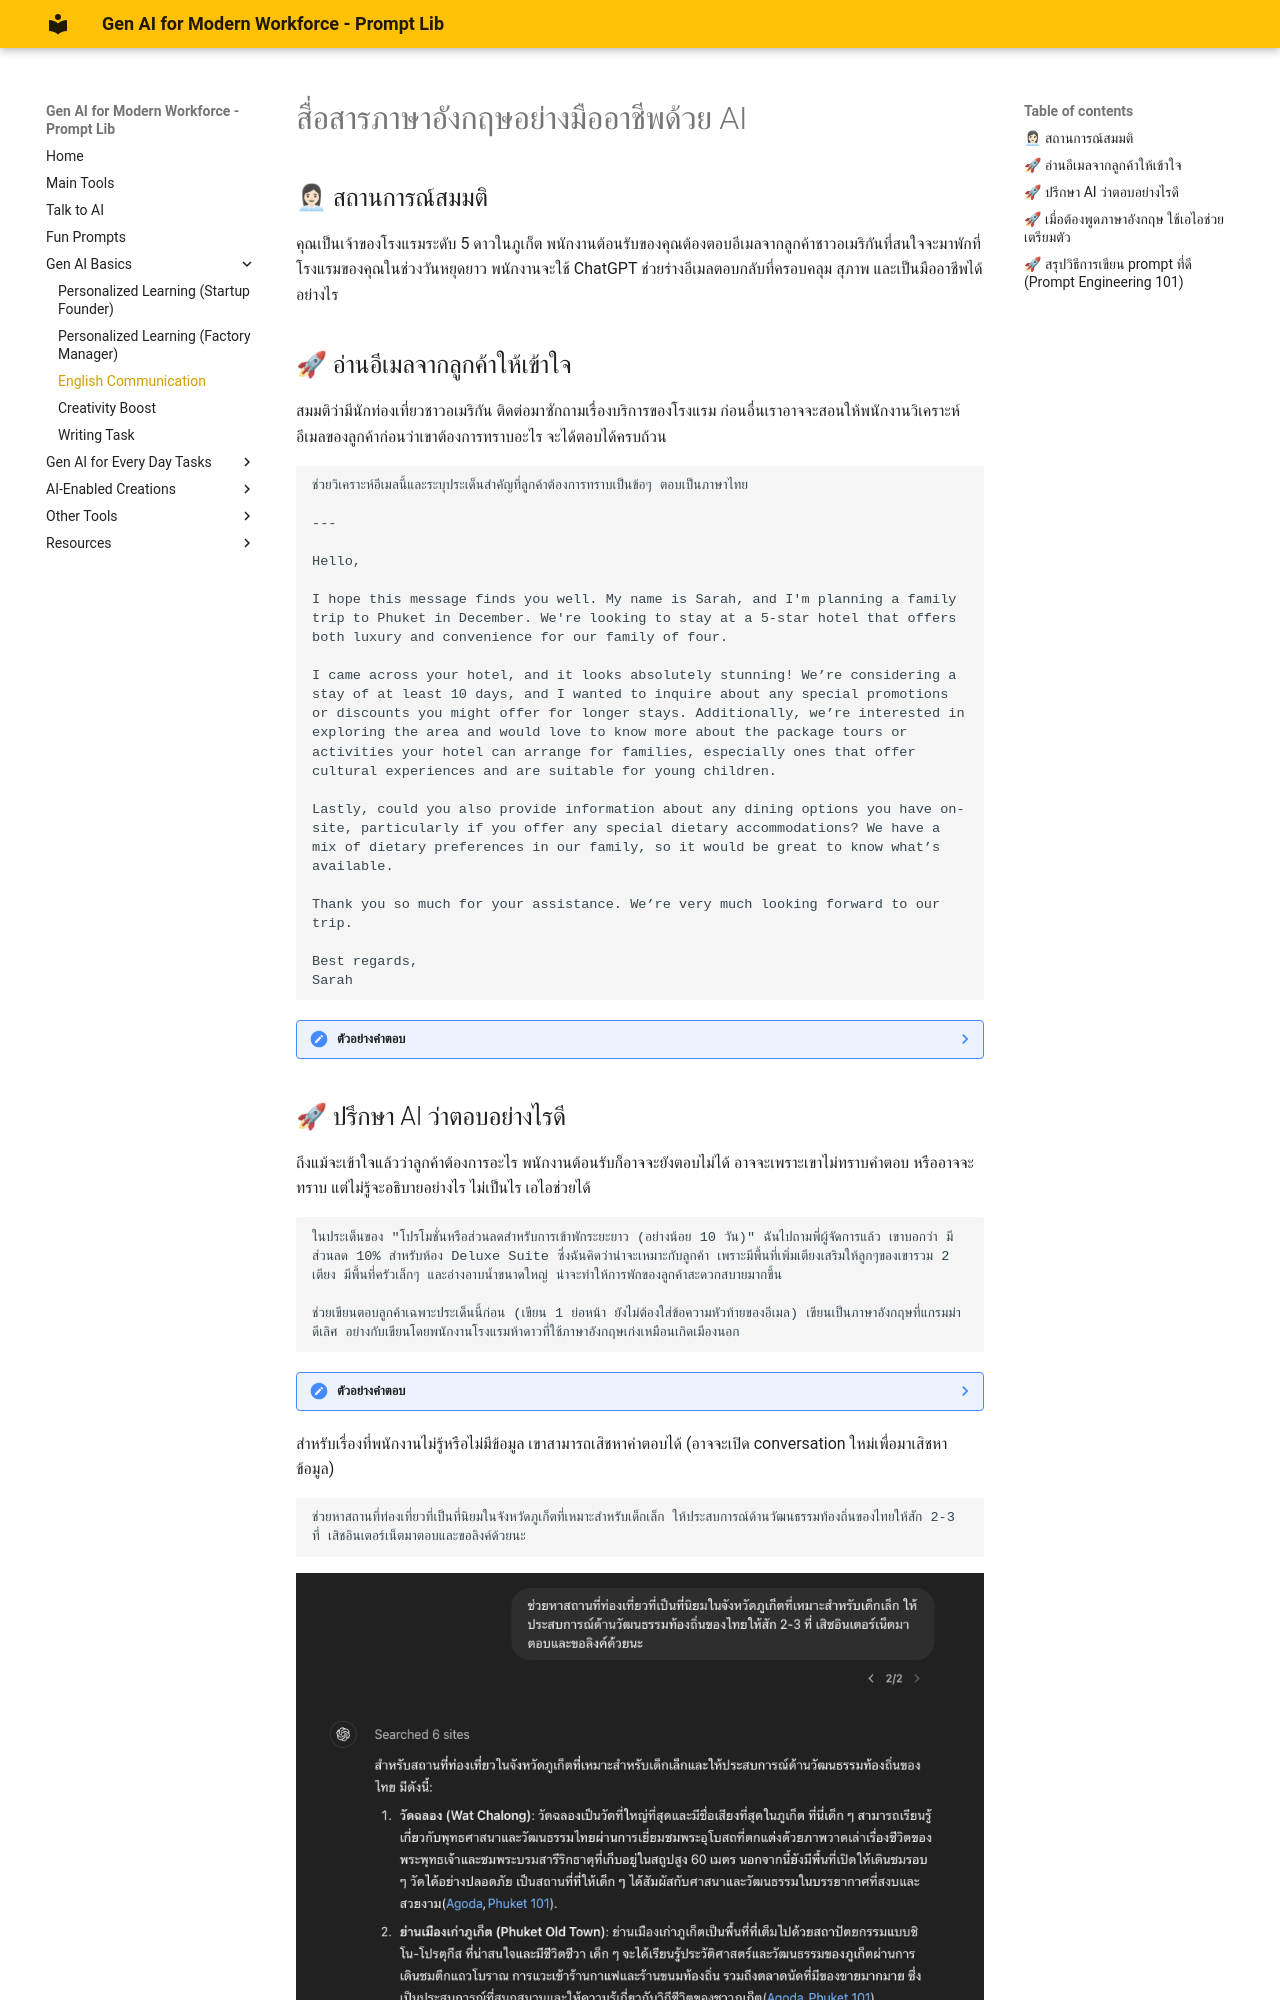

repository: warasinee-cha/genai4mf-prompt-lib · page: pe-english-communication/index.html · generator: mkdocs

# สื่อสารภาษาอังกฤษอย่างมืออาชีพด้วย AI

## 👩🏻💼 สถานการณ์สมมติ
คุณเป็นเจ้าของโรงแรมระดับ 5 ดาวในภูเก็ต พนักงานต้อนรับของคุณต้องตอบอีเมลจากลูกค้าชาวอเมริกันที่สนใจจะมาพักที่โรงแรมของคุณในช่วงวันหยุดยาว พนักงานจะใช้ ChatGPT ช่วยร่างอีเมลตอบกลับที่ครอบคลุม สุภาพ และเป็นมืออาชีพได้อย่างไร

## 🚀 อ่านอีเมลจากลูกค้าให้เข้าใจ

สมมติว่ามีนักท่องเที่ยวชาวอเมริกัน ติดต่อมาซักถามเรื่องบริการของโรงแรม ก่อนอื่นเราอาจจะสอนให้พนักงานวิเคราะห์อีเมลของลูกค้าก่อนว่าเขาต้องการทราบอะไร จะได้ตอบได้ครบถ้วน

```prompt
ช่วยวิเคราะห์อีเมลนี้และระบุประเด็นสำคัญที่ลูกค้าต้องการทราบเป็นข้อๆ ตอบเป็นภาษาไทย

---

Hello,

I hope this message finds you well. My name is Sarah, and I'm planning a family trip to Phuket in December. We're looking to stay at a 5-star hotel that offers both luxury and convenience for our family of four.

I came across your hotel, and it looks absolutely stunning! We’re considering a stay of at least 10 days, and I wanted to inquire about any special promotions or discounts you might offer for longer stays. Additionally, we’re interested in exploring the area and would love to know more about the package tours or activities your hotel can arrange for families, especially ones that offer cultural experiences and are suitable for young children.

Lastly, could you also provide information about any dining options you have on-site, particularly if you offer any special dietary accommodations? We have a mix of dietary preferences in our family, so it would be great to know what’s available.

Thank you so much for your assistance. We’re very much looking forward to our trip.

Best regards,
Sarah
```

??? note "ตัวอย่างคำตอบ"
    จากการวิเคราะห์อีเมลนี้ ประเด็นสำคัญที่ลูกค้าต้องการทราบมีดังนี้:
    
    1. โปรโมชั่นหรือส่วนลดสำหรับการเข้าพักระยะยาว (อย่างน้อย 10 วัน) ในโรงแรมระดับ 5 ดาว
    2. แพ็คเกจทัวร์หรือกิจกรรมที่โรงแรมสามารถจัดให้สำหรับครอบครัว โดยเฉพาะกิจกรรมที่:
        - ให้ประสบการณ์ทางวัฒนธรรม
        - เหมาะสำหรับเด็กเล็ก
    3. ข้อมูลเกี่ยวกับตัวเลือกร้านอาหารภายในโรงแรม โดยเฉพาะ:
        - ความสามารถในการรองรับความต้องการด้านอาหารพิเศษ
        - ตัวเลือกอาหารที่หลากหลายสำหรับครอบครัวที่มีความชอบด้านอาหารที่แตกต่างกัน
    4. รายละเอียดเกี่ยวกับสิ่งอำนวยความสะดวกและบริการที่เหมาะสำหรับครอบครัว 4 คน
    5. ข้อมูลทั่วไปเกี่ยวกับการท่องเที่ยวในพื้นที่ภูเก็ตและบริเวณใกล้เคียง
    
## 🚀 ปรึกษา AI ว่าตอบอย่างไรดี

ถึงแม้จะเข้าใจแล้วว่าลูกค้าต้องการอะไร พนักงานต้อนรับก็อาจจะยังตอบไม่ได้ อาจจะเพราะเขาไม่ทราบคำตอบ หรืออาจจะทราบ แต่ไม่รู้จะอธิบายอย่างไร ไม่เป็นไร เอไอช่วยได้

```prompt
ในประเด็นของ "โปรโมชั่นหรือส่วนลดสำหรับการเข้าพักระยะยาว (อย่างน้อย 10 วัน)" ฉันไปถามพี่ผู้จัดการแล้ว เขาบอกว่า มีส่วนลด 10% สำหรับห้อง Deluxe Suite ซึ่งฉันคิดว่าน่าจะเหมาะกับลูกค้า เพราะมีพื้นที่เพิ่มเตียงเสริมให้ลูกๆของเขารวม 2 เตียง มีพื้นที่ครัวเล็กๆ และอ่างอาบน้ำขนาดใหญ่ น่าจะทำให้การพักของลูกค้าสะดวกสบายมากขึ้น

ช่วยเขียนตอบลูกค้าเฉพาะประเด็นนี้ก่อน (เขียน 1 ย่อหน้า ยังไม่ต้องใส่ข้อความหัวท้ายของอีเมล) เขียนเป็นภาษาอังกฤษที่แกรมม่าดีเลิศ อย่างกับเขียนโดยพนักงานโรงแรมห้าดาวที่ใช้ภาษาอังกฤษเก่งเหมือนเกิดเมืองนอก
```

??? note "ตัวอย่างคำตอบ"
    We are delighted to inform you that we offer a special 10% discount on our Deluxe Suite for extended stays of 10 days or more. This spacious accommodation is ideal for families, featuring ample room for two additional beds for your children, a cozy kitchenette, and a luxurious oversized bathtub. The Deluxe Suite provides the perfect blend of comfort and convenience, ensuring a memorable and relaxing stay for you and your family. We believe this option will not only meet but exceed your expectations, offering a home-away-from-home experience with all the amenities and services you'd expect from our five-star establishment.
    
สำหรับเรื่องที่พนักงานไม่รู้หรือไม่มีข้อมูล เขาสามารถเสิชหาคำตอบได้ (อาจจะเปิด conversation ใหม่เพื่อมาเสิชหาข้อมูล)

```prompt
ช่วยหาสถานที่ท่องเที่ยวที่เป็นที่นิยมในจังหวัดภูเก็ตที่เหมาะสำหรับเด็กเล็ก ให้ประสบการณ์ด้านวัฒนธรรมท้องถิ่นของไทยให้สัก 2-3 ที่ เสิชอินเตอร์เน็ตมาตอบและขอลิงค์ด้วยนะ
```

![ChatGPT's response](images/image-01.png)

```prompt
สำหรับประเด็น "แพ็คเกจทัวร์หรือกิจกรรมที่โรงแรมสามารถจัดให้สำหรับครอบครัว" และ "การท่องเที่ยวในพื้นที่ภูเก็ต" อยากจะตอบแบบนี้

- ทางโรงแรมไม่มีการจัดทัวร์ให้ แต่เรายินดีแนะนำที่ท่องเที่ยวที่เหมาะกับเด็กเล็กได้ เช่น 
    - Phuket Trickeye Museum: พิพิธภัณฑ์นี้เป็นพิพิธภัณฑ์ศิลปะ 3 มิติแห่งแรกในภาคใต้ของประเทศไทย ที่นี่เด็ก ๆ จะได้สนุกกับการสัมผัสและถ่ายรูปกับภาพวาด 3 มิติที่เหมือนจริง 
    - วัดฉลอง (Wat Chalong): วัดฉลองเป็นวัดที่ใหญ่ที่สุดและมีชื่อเสียงที่สุดในภูเก็ต ที่นี่เด็ก ๆ สามารถเรียนรู้เกี่ยวกับพุทธศาสนาและวัฒนธรรมไทยผ่านการเยี่ยมชมพระอุโบสถที่ตกแต่งด้วยภาพวาดเล่าเรื่องชีวิตของพระพุทธเจ้าและชมพระบรมสารีริกธาตุที่เก็บอยู่ในสถูปสูง 60 เมตร นอกจากนี้ยังมีพื้นที่เปิดให้เดินชมรอบ ๆ วัดได้อย่างปลอดภัย 
    - ย่านเมืองเก่าภูเก็ต (Phuket Old Town): ย่านเมืองเก่าภูเก็ตเป็นพื้นที่ที่เต็มไปด้วยสถาปัตยกรรมแบบชิโน-โปรตุกีส ที่น่าสนใจและมีชีวิตชีวา เด็ก ๆ จะได้เรียนรู้ประวัติศาสตร์และวัฒนธรรมของภูเก็ตผ่านการเดินชมตึกแถวโบราณ

ช่วยเขียนตอบลูกค้าเฉพาะประเด็นนี้ (เขียนให้กระชับ อ่านง่าย และน่าสนใจ ยังไม่ต้องใส่ข้อความหัวท้ายของอีเมล) เขียนเป็นภาษาอังกฤษที่แกรมม่าดีเลิศ อย่างกับเขียนโดยพนักงานโรงแรมห้าดาวที่ใช้ภาษาอังกฤษเก่งเหมือนเกิดเมืองนอก
```

??? note "ตัวอย่างคำตอบ"
    While we don't organize package tours directly, we'd be delighted to recommend some family-friendly attractions that offer both cultural experiences and entertainment for young children. Here are a few highlights:
    
    1. Phuket Trickeye Museum: As the first 3D art museum in Southern Thailand, it offers an interactive and fun experience for children, allowing them to touch and take photos with lifelike 3D paintings.
    2. Wat Chalong: Phuket's largest and most famous temple provides an excellent opportunity for children to learn about Thai Buddhism and culture. They can explore the beautifully decorated ubosot (ordination hall) with its paintings depicting Buddha's life, and view the sacred relics housed in the 60-meter-tall stupa. The temple grounds are safe and spacious for families to explore.
    3. Phuket Old Town: This charming area, rich in Sino-Portuguese architecture, offers a vibrant and educational experience. Children can discover Phuket's history and culture while strolling through streets lined with colorful, historic shophouses.

Our concierge team would be more than happy to assist you with detailed information, directions, and even arrange transportation to these attractions, ensuring a memorable and culturally enriching experience for your family.
